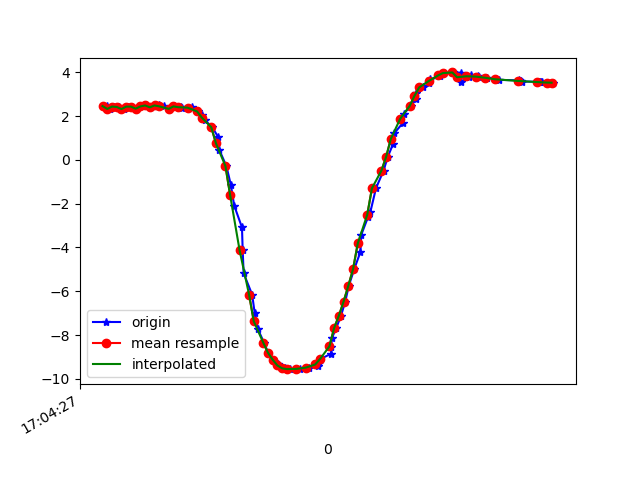

Data behind this chart, as committed beside it:
1618851867558, 1547563400357560, 2.4555054, -4.2412953, 8.486574
1618851867572, 1547563419588330, 2.324, -4.274, 8.507
1618851867588, 1547563438819100, 2.434, -4.343, 8.441
1618851867608, 1547563458049870, 2.416, -4.322, 8.457
1618851867630, 1547563477280640, 2.319, -4.361, 8.464
1618851867647, 1547563496511410, 2.431, -4.427, 8.399
1618851867661, 1547563515742180, 2.432, -4.385, 8.42
1618851867681, 1547563534972950, 2.339, -4.386, 8.446
1618851867710, 1547563554203720, 2.44, -4.46, 8.378
1618851867722, 1547563573434490, 2.484, -4.451, 8.37
1618851867746, 1547563592665260, 2.4, -4.467, 8.386
1618851867774, 1547563611896030, 2.441, -4.606, 8.299
1618851867777, 1547563631126800, 2.527, -4.613, 8.269
1618851867798, 1547563650357570, 2.442, -4.646, 8.276
1618851867821, 1547563669588340, 2.328, -4.799, 8.222
1618851867841, 1547563688819110, 2.442, -4.899, 8.129
1618851867872, 1547563708049880, 2.436, -4.904, 8.128
1618851867876, 1547563727280650, 2.374, -4.916, 8.139
1618851867904, 1547563746511420, 2.366, -4.914, 8.142
1618851867918, 1547563765742190, 2.401, -4.599, 8.314
1618851867943, 1547563784972960, 2.211, -4.978, 8.147
1618851867962, 1547563804203730, 2.05, -5.027, 8.159
1618851867973, 1547563823434500, 1.812, -5.08, 8.182
1618851868004, 1547563842665270, 1.49, -5.134, 8.213
1618851868029, 1547563861896040, 1.05, -5.193, 8.245
1618851868034, 1547563881126810, 0.4558, -5.231, 8.275
1618851868064, 1547563900357580, -0.2836, -5.216, 8.292
1618851868083, 1547563919588350, -1.146, -5.147, 8.261
1618851868097, 1547563938819120, -2.085, -5.034, 8.146
1618851868130, 1547563958049890, -3.085, -4.829, 7.95
1618851868133, 1547563977280660, -4.134, -4.511, 7.655
1618851868137, 1547563996511430, -5.178, -4.134, 7.22
1618851868173, 1547564015742200, -6.152, -3.738, 6.65
1618851868184, 1547564034972970, -7.01, -3.324, 5.988
1618851868198, 1547564054203740, -7.741, -2.883, 5.273
1618851868223, 1547564073434510, -8.345, -2.448, 4.518
1618851868241, 1547564092665280, -8.807, -2.084, 3.76
1618851868260, 1547564111896050, -9.127, -1.823, 3.069
1618851868282, 1547564131126820, -9.329, -1.638, 2.514
1618851868295, 1547564150357590, -9.448, -1.5, 2.126
1618851868314, 1547564169588360, -9.519, -1.382, 1.878
1618851868332, 1547564188819130, -9.553, -1.296, 1.761
1618851868361, 1547564208049900, -9.556, -1.244, 1.78
1618851868375, 1547564227280670, -9.533, -1.189, 1.935
1618851868412, 1547564246511440, -9.486, -1.071, 2.215
1618851868453, 1547564265742210, -9.406, -0.9115, 2.595
1618851868457, 1547564284972980, -9.279, -0.7496, 3.063
1618851868461, 1547564304203750, -9.097, -0.5751, 3.599
1618851868507, 1547564323434520, -8.854, -0.3842, 4.183
1618851868508, 1547564342665290, -8.542, -0.1783, 4.8
1618851868510, 1547564361896060, -8.151, 0.01613, 5.441
1618851868529, 1547564381126830, -7.675, 0.1378, 6.092
1618851868549, 1547564400357600, -7.115, 0.201, 6.737
1618851868567, 1547564419588370, -6.469, 0.2509, 7.357
1618851868582, 1547564438819140, -5.749, 0.2765, 7.932
1618851868605, 1547564458049910, -4.988, 0.2518, 8.432
1618851868631, 1547564477280680, -4.21, 0.1854, 8.848
1618851868635, 1547564496511450, -3.415, 0.1219, 9.185
1618851868663, 1547564515742220, -2.62, 0.0718, 9.443
1618851868673, 1547564534972990, -2.39, -1.16, 9.433
1618851868697, 1547564554203760, -1.295, -0.4147, 9.705
... 38 more rows
